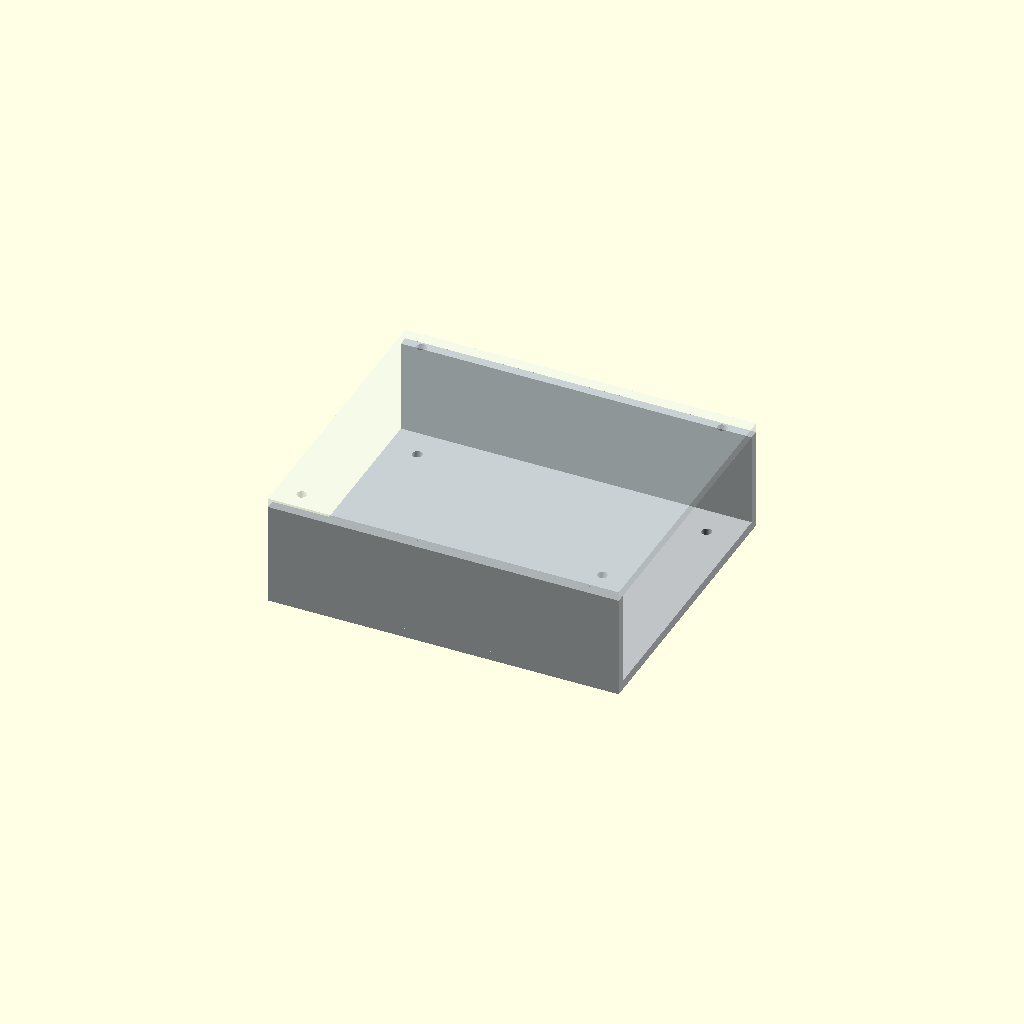
Cell 1 — every parameter at its default value.
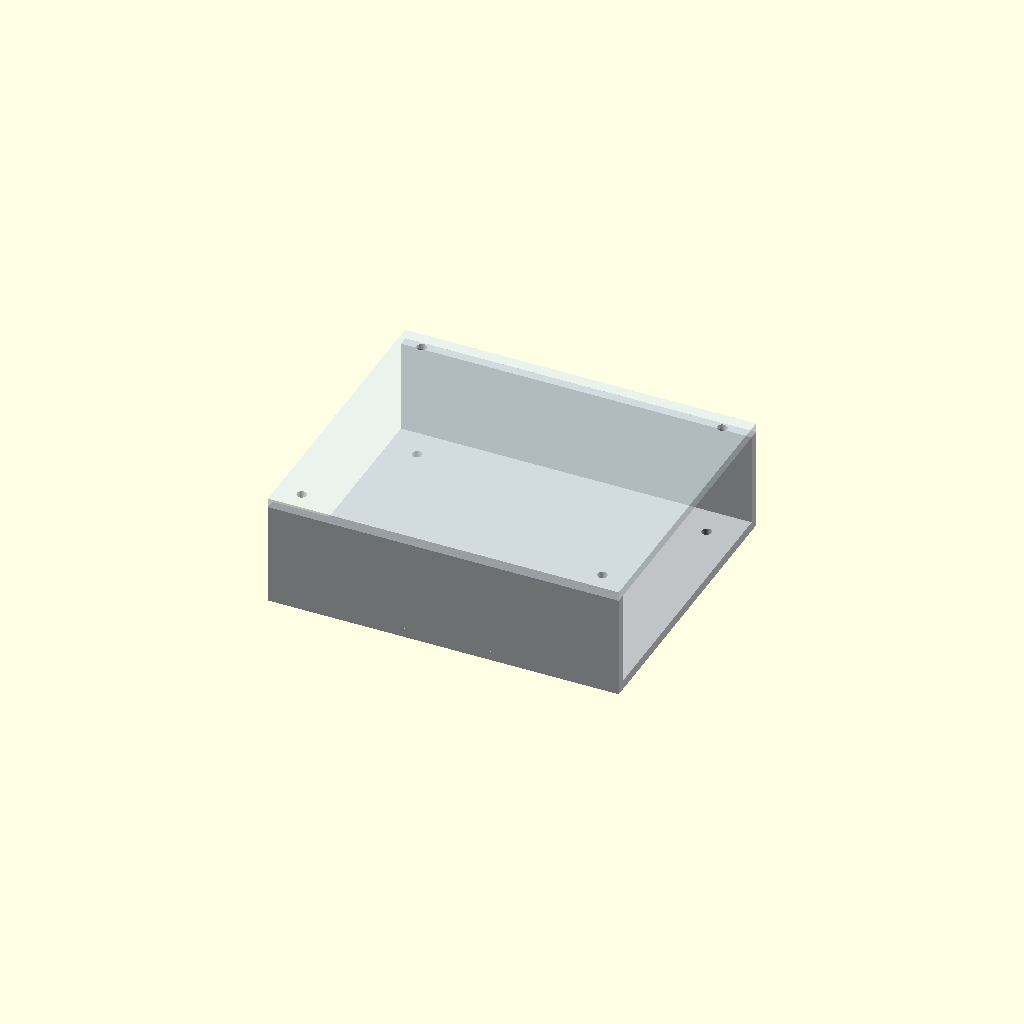
Cell 2: cover_opacity = 0.6 (everything else at default).
One fixed orthographic camera (rotation 55°, 0°, 25°; colour scheme Cornfield) for every cell.
Source of the model, examples/emc-flyback/emc-flyback.scad:
// OpenPE EMC Flyback enclosure: editable construction source.
// Native source: examples/emc-flyback/emc-flyback.kicad_pro, OPENPE_MODEL_CAD.
// Pinned upstream example: Chengmin Li and AI-PCB-layout contributors, CC BY 4.0.
// https://github.com/ChengminLi/AI-PCB-layout/tree/e1b9a64ac9ac306647fa30094932fb792d17e373/examples/emc-flyback-demo
// Manufacturer STEP models retain their separate source and licence terms.
// Units: millimetres. Native PCB X/Y axes; Z = 0 is the PCB mid-plane.
// Positions are panel centres; hole XY is local and each cut follows local Z.
// Base holes mount the PCB; cover holes are the four cover fasteners.

$fn = 96;
cut_margin_mm = 0.1;
aluminium_rgb = [0.749, 0.765, 0.776];
pmma_rgb = [0.863, 0.925, 0.937];

// Aluminium base; hole entries are [local X, local Y, diameter] in mm.
base_size = [112,94,3];
base_position = [100,88,-10.3];
base_holes = [[-46.2,-34.2,3.2],[46.2,34.2,3.2],[46.2,-34.2,3.2],[-46.2,34.2,3.2]];
base_opacity = 1;

// Aluminium front wall; hole entries are [local X, local Y, diameter] in mm.
front_wall_size = [112,3,30];
front_wall_position = [100,42.5,6.2];
front_wall_holes = [];
front_wall_opacity = 1;

// Aluminium back wall; hole entries are [local X, local Y, diameter] in mm.
back_wall_size = [112,3,30];
back_wall_position = [100,133.5,6.2];
back_wall_holes = [];
back_wall_opacity = 1;

// Transparent cover; hole entries are [local X, local Y, diameter] in mm.
cover_size = [112,94,3];
cover_position = [100,88,22.7];
cover_holes = [[-48,-41,3.2],[-48,41,3.2],[48,-41,3.2],[48,41,3.2]];
cover_opacity = 0.3;

module drilled_panel(dimensions, hole_pattern) {
  difference() {
    cube(dimensions, center = true);
    for (hole = hole_pattern)
      translate([hole[0], hole[1], 0])
        cylinder(h = dimensions[2] + 2 * cut_margin_mm, d = hole[2], center = true);
  }
}

module base_panel() {
  color(concat(aluminium_rgb, [base_opacity]))
    translate(base_position)
      drilled_panel(base_size, base_holes);
}

module front_wall_panel() {
  color(concat(aluminium_rgb, [front_wall_opacity]))
    translate(front_wall_position)
      drilled_panel(front_wall_size, front_wall_holes);
}

module back_wall_panel() {
  color(concat(aluminium_rgb, [back_wall_opacity]))
    translate(back_wall_position)
      drilled_panel(back_wall_size, back_wall_holes);
}

module cover_panel() {
  color(concat(pmma_rgb, [cover_opacity]))
    translate(cover_position)
      drilled_panel(cover_size, cover_holes);
}

module emc_flyback_enclosure() {
  base_panel();
  front_wall_panel();
  back_wall_panel();
  cover_panel();
}

emc_flyback_enclosure();
Customizer parameters (derived from the source; name, type, default, range or options):
cut_margin_mm: number, default 0.1
aluminium_rgb: vector, default [0.749, 0.765, 0.776]
pmma_rgb: vector, default [0.863, 0.925, 0.937]
base_size: vector, default [112, 94, 3]
base_position: vector, default [100, 88, -10.3]
base_opacity: number, default 1
front_wall_size: vector, default [112, 3, 30]
front_wall_position: vector, default [100, 42.5, 6.2]
front_wall_opacity: number, default 1
back_wall_size: vector, default [112, 3, 30]
back_wall_position: vector, default [100, 133.5, 6.2]
back_wall_opacity: number, default 1
cover_size: vector, default [112, 94, 3]
cover_position: vector, default [100, 88, 22.7]
cover_opacity: number, default 0.3
